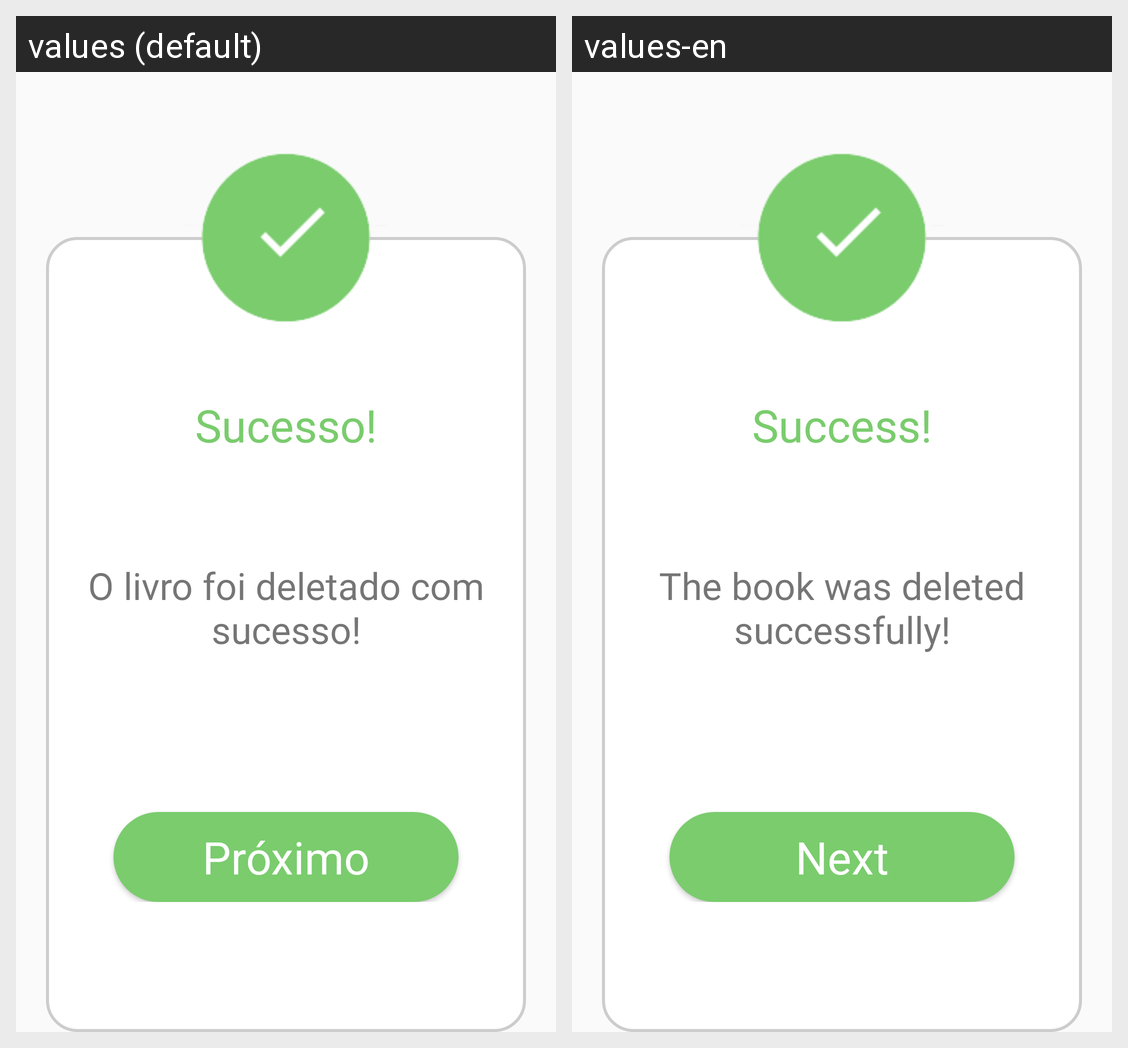

Translations of the strings shown on this Android screen, per locale in the grid:
Android screen res/layout/fragment_tela_sucesso_livro_deletado.xml rendered under 2 locales, left to right: values (default), values-en. Device: Nexus 5 (rendered at 1080×1920; each locale shown at half size, 540×960, under a caption strip naming it); theme Theme.EDucate.
Strings drawn on this screen, with the default value and each locale's value (text and hints the layout hard-codes, and strings that could not be matched under every locale, appear in the picture but are not listed):

titulo_sucesso
  values: Sucesso!
  values-en: Success!

corpo_sucesso_livro_deletado
  values: O livro foi deletado com sucesso!
  values-en: The book was deleted successfully!

btn_sucesso
  values: Próximo
  values-en: Next
